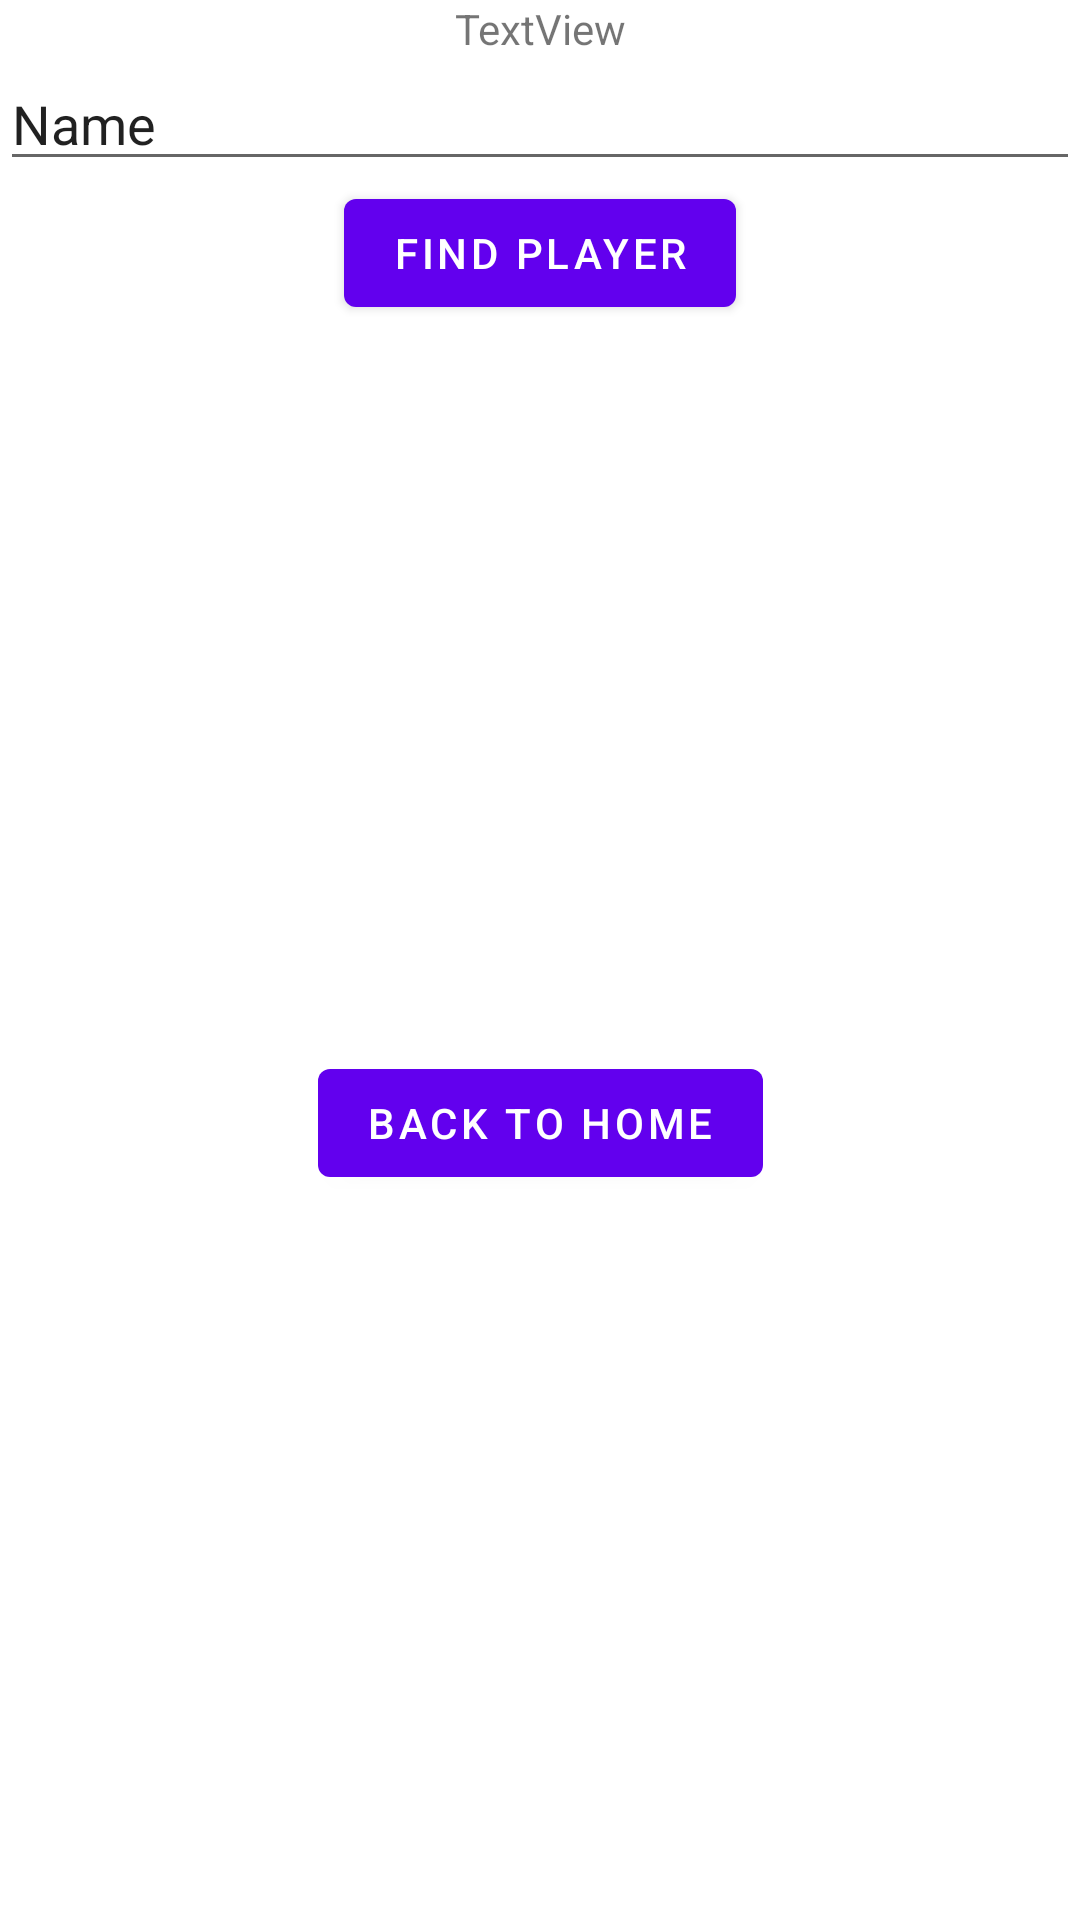

Here is an Android app screen rendered from its layout file. Give the layout XML and the strings, colors and styles it references.
<!-- AndroidManifest.xml: application theme Theme.NBAApplication -->
<!-- res/layout/fragment_second.xml -->
<?xml version="1.0" encoding="utf-8"?>
<androidx.constraintlayout.widget.ConstraintLayout xmlns:android="http://schemas.android.com/apk/res/android"
    xmlns:app="http://schemas.android.com/apk/res-auto"
    xmlns:tools="http://schemas.android.com/tools"
    android:layout_width="match_parent"
    android:layout_height="match_parent"
    tools:context=".SecondFragment">

    <TextView
        android:id="@+id/textview_second"
        android:layout_width="wrap_content"
        android:layout_height="wrap_content"
        android:text="TextView"
        app:layout_constraintStart_toStartOf="parent"
        app:layout_constraintEnd_toEndOf="parent"
        app:layout_constraintTop_toTopOf="parent" />

    <EditText
        android:id="@+id/playerInput"
        android:layout_width="0dp"
        android:layout_height="wrap_content"
        android:ems="10"
        android:inputType="textPersonName"
        android:text="Name"
        app:layout_constraintTop_toBottomOf="@+id/textview_second"
        app:layout_constraintStart_toStartOf="parent"
        app:layout_constraintEnd_toEndOf="parent"
        app:layout_constraintHorizontal_bias="0.5" />

    <Button
        android:id="@+id/buttonThird"
        android:layout_width="wrap_content"
        android:layout_height="wrap_content"
        android:text="Find Player"
        app:layout_constraintTop_toBottomOf="@+id/playerInput"
        app:layout_constraintStart_toStartOf="parent"
        app:layout_constraintEnd_toEndOf="parent" />

    <GridView
        android:id="@+id/results"
        android:layout_width="fill_parent"
        android:layout_height="wrap_content"
        android:text="Results for player will show here"
        app:layout_constraintTop_toBottomOf="@+id/buttonThird"
        app:layout_constraintStart_toStartOf="parent"
        app:layout_constraintEnd_toEndOf="parent"
        android:numColumns="2"
        />

    <Button
        android:id="@+id/button_second"
        android:layout_width="wrap_content"
        android:layout_height="wrap_content"
        android:text="@string/previous"
        app:layout_constraintTop_toBottomOf="@+id/results"
        app:layout_constraintStart_toStartOf="parent"
        app:layout_constraintEnd_toEndOf="parent"
        app:layout_constraintBottom_toBottomOf="parent" />

</androidx.constraintlayout.widget.ConstraintLayout>
<!-- resources referenced by this layout -->
<resources>
  <string name="previous">Back to Home</string>
  <style name="Theme.NBAApplication" parent="Theme.MaterialComponents.DayNight.DarkActionBar">
          
          <item name="colorPrimary">@color/purple_500</item>
          <item name="colorPrimaryVariant">@color/purple_700</item>
          <item name="colorOnPrimary">@color/white</item>
          
          <item name="colorSecondary">@color/teal_200</item>
          <item name="colorSecondaryVariant">@color/teal_700</item>
          <item name="colorOnSecondary">@color/black</item>
          
          <item name="android:statusBarColor" tools:targetApi="l">?attr/colorPrimaryVariant</item>
          
      </style>
  <!-- not gathered from this repository: default colours our renderer supplied (Android Studio template values) -->
  <color name="purple_500">#FF6200EE</color>
  <color name="purple_700">#FF3700B3</color>
  <color name="teal_200">#FF03DAC5</color>
  <color name="teal_700">#FF018786</color>
  <color name="black">#FF000000</color>
  <color name="white">#FFFFFFFF</color>
</resources>
